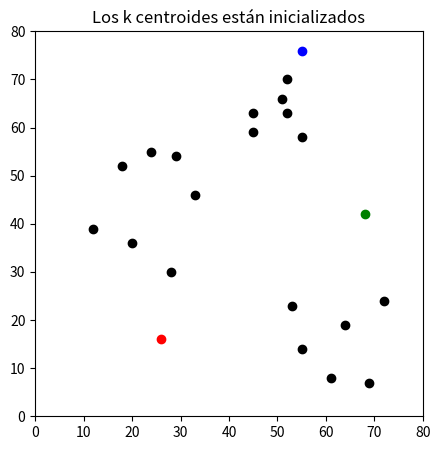
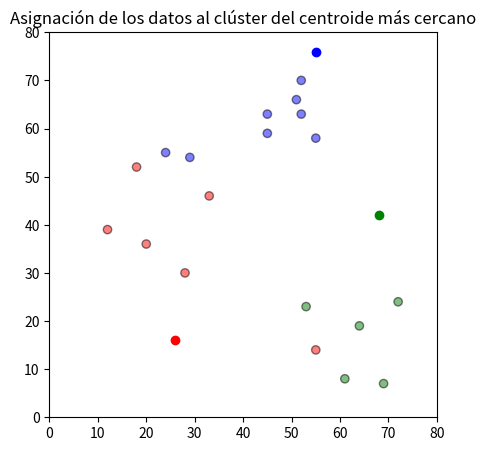
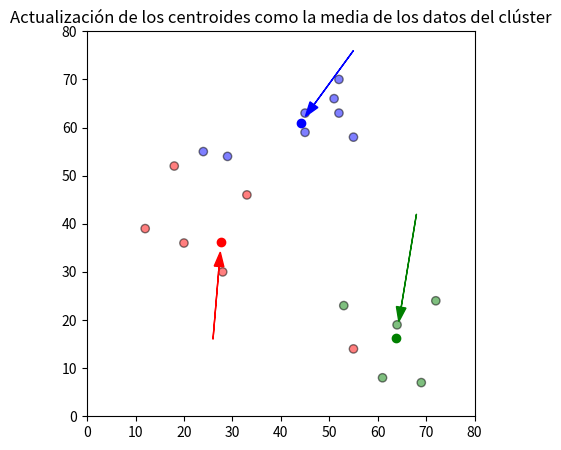
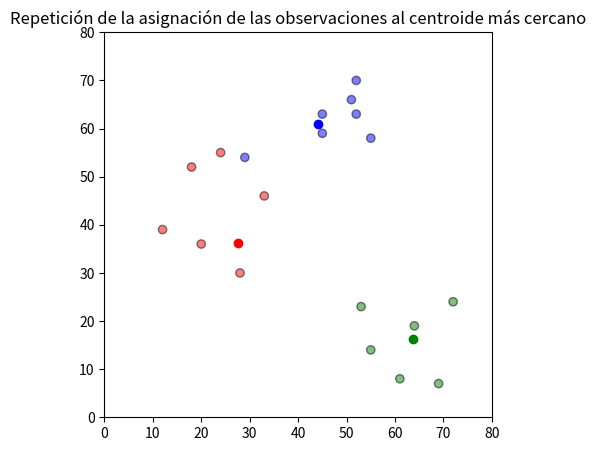

The script that saved these images, in order:
import pandas as pd
import numpy as np
import matplotlib.pyplot as plt
 
df = pd.DataFrame({
    'x1': [12, 20, 28, 18, 29, 33, 24, 45, 45, 52, 51, 52, 55, 53, 55, 61, 64, 69, 72],
    'x2': [39, 36, 30, 52, 54, 46, 55, 59, 63, 70, 66, 63, 58, 23, 14, 8, 19, 7, 24]
})
 
np.random.seed(200)
# Número de centroides k = 3
k = 3
# Inicializamos los centroides a valores aleatorios en el espacio de datos
centroids = {
    i+1: [np.random.randint(0, 80), np.random.randint(0, 80)]
    for i in range(k)
}
     
fig = plt.figure(figsize=(5, 5))
plt.scatter(df['x1'], df['x2'], color='k')
colmap = {1: 'r', 2: 'g', 3: 'b'}
for i in centroids.keys():
    plt.scatter(*centroids[i], color=colmap[i])
plt.title(u'Los k centroides están inicializados')
plt.xlim(0, 80)
plt.ylim(0, 80)
plt.show()

## Asignación de las observaciones a los centroides
 
def asignacion(df, centroids):
    for i in centroids.keys():
        # sqrt((x1 - c1)^2 - (x2 - c2)^2)
        df['distance_from_{}'.format(i)] = (
            np.sqrt(
                (df['x1'] - centroids[i][0]) ** 2
                + (df['x2'] - centroids[i][1]) ** 2
            )
        )
    centroid_distance_cols = ['distance_from_{}'.format(i) for i in centroids.keys()]
    df['closest'] = df.loc[:, centroid_distance_cols].idxmin(axis=1)
    df['closest'] = df['closest'].map(lambda x: int(x.lstrip('distance_from_')))
    df['color'] = df['closest'].map(lambda x: colmap[x])
    return df
 
df = asignacion(df, centroids)
 
fig = plt.figure(figsize=(5, 5))
plt.scatter(df['x1'], df['x2'], color=df['color'], alpha=0.5, edgecolor='k')
for i in centroids.keys():
    plt.scatter(*centroids[i], color=colmap[i])
plt.title(u'Asignación de los datos al clúster del centroide más cercano')
plt.xlim(0, 80)
plt.ylim(0, 80)
plt.show()

## Actualización de los centroides
 
import copy
 
old_centroids = copy.deepcopy(centroids)
 
def update(k):
    for i in centroids.keys():
        centroids[i][0] = np.mean(df[df['closest'] == i]['x1'])
        centroids[i][1] = np.mean(df[df['closest'] == i]['x2'])
    return k
 
centroids = update(centroids)
     
fig = plt.figure(figsize=(5, 5))
ax = plt.axes()
plt.scatter(df['x1'], df['x2'], color=df['color'], alpha=0.5, edgecolor='k')
for i in centroids.keys():
    plt.scatter(*centroids[i], color=colmap[i])
plt.title(u'Actualización de los centroides como la media de los datos del clúster')
plt.xlim(0, 80)
plt.ylim(0, 80)
for i in old_centroids.keys():
    old_x = old_centroids[i][0]
    old_y = old_centroids[i][1]
    dx = (centroids[i][0] - old_centroids[i][0]) * 0.75
    dy = (centroids[i][1] - old_centroids[i][1]) * 0.75
    ax.arrow(old_x, old_y, dx, dy, head_width=2, head_length=3, fc=colmap[i], ec=colmap[i])
plt.show()

## Repetición de la asignación de las observaciones al centroide más cercano
 
df = asignacion(df, centroids)
 
# Representación de resultados
fig = plt.figure(figsize=(5, 5))
plt.scatter(df['x1'], df['x2'], color=df['color'], alpha=0.5, edgecolor='k')
for i in centroids.keys():
    plt.scatter(*centroids[i], color=colmap[i])
plt.title(u'Repetición de la asignación de las observaciones al centroide más cercano')
plt.xlim(0, 80)
plt.ylim(0, 80)
plt.show()